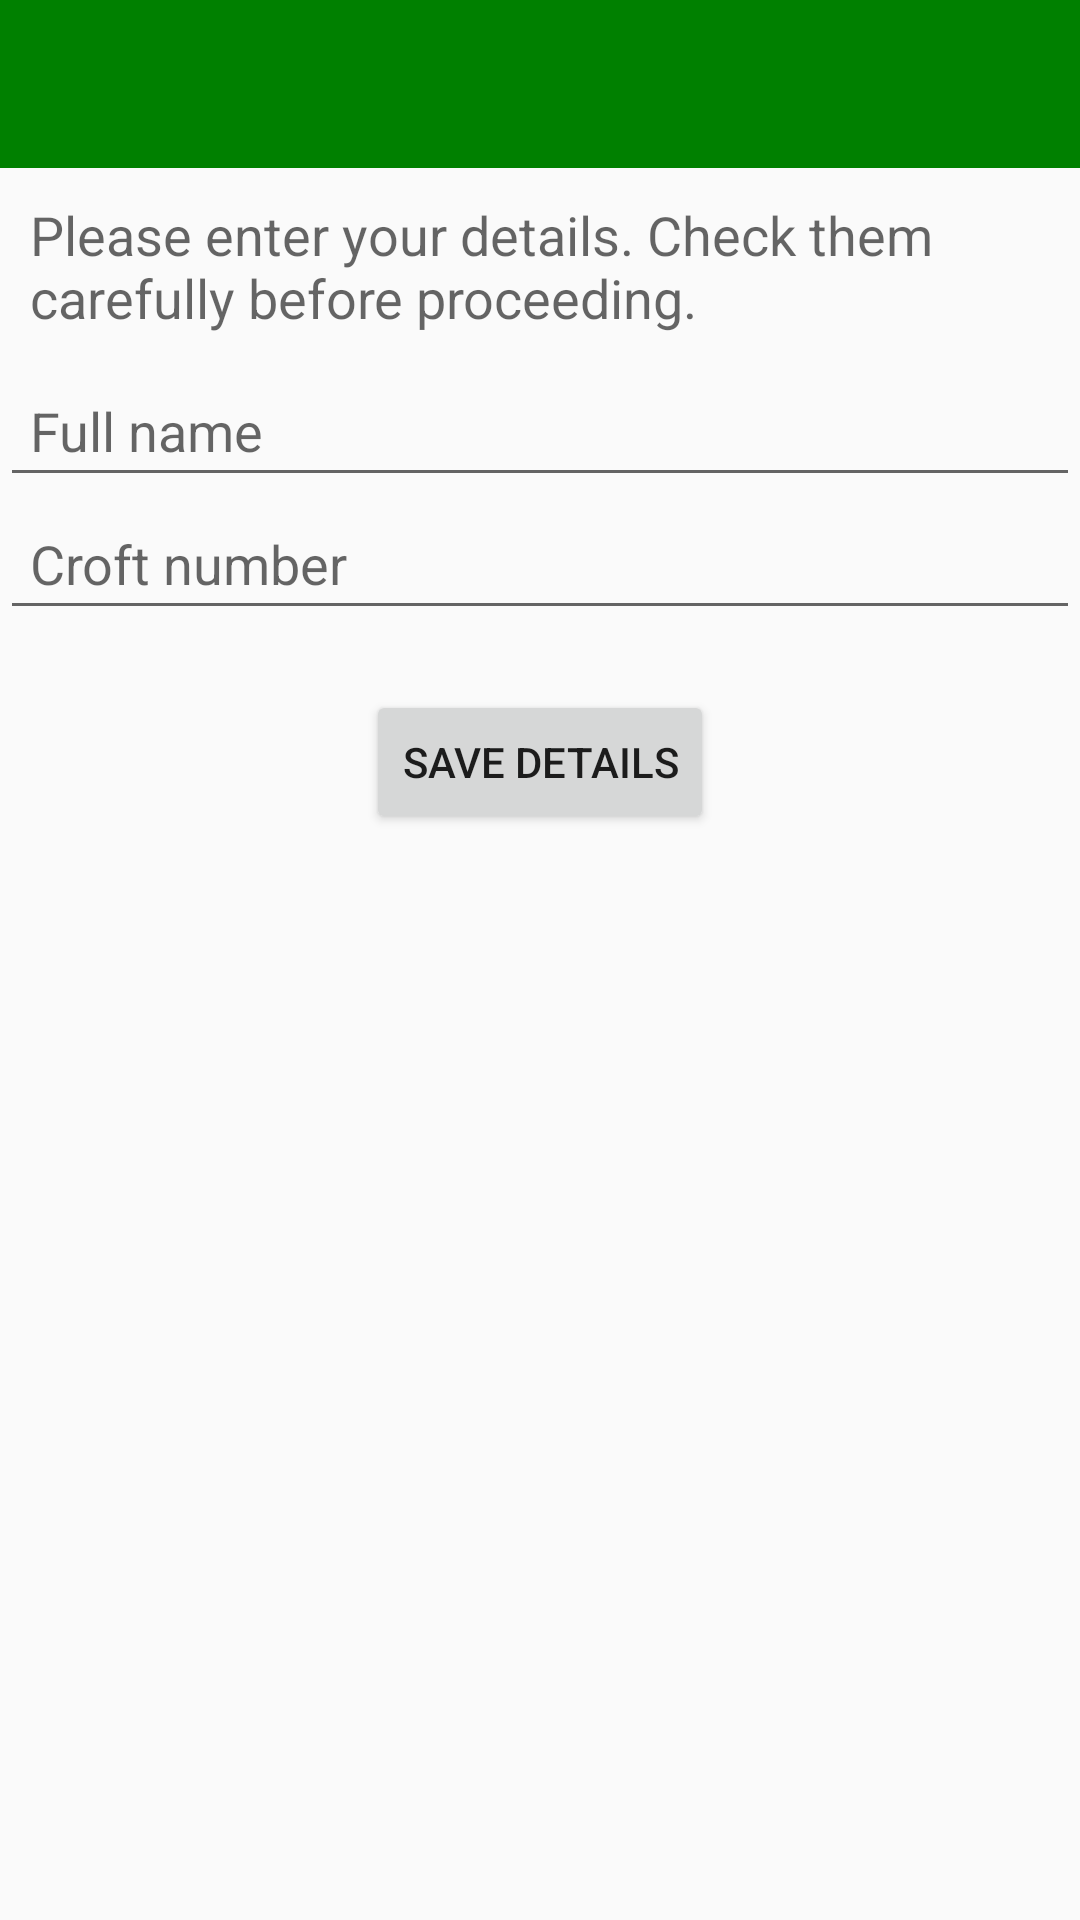

Layout XML and referenced resources for this Android screen:
<!-- AndroidManifest.xml: application theme Theme.AppCompat.Light.NoActionBar -->
<!-- res/layout/activity_form.xml -->
<?xml version="1.0" encoding="utf-8"?>
<RelativeLayout
    xmlns:android="http://schemas.android.com/apk/res/android"
    xmlns:tools="http://schemas.android.com/tools"
    android:layout_width="match_parent"
    android:layout_height="match_parent"
    xmlns:app="http://schemas.android.com/apk/res-auto"
    tools:context="com.castle.croftcappture.Form">

    <android.support.v7.widget.Toolbar
        android:id="@+id/toolbar"
        android:layout_width="match_parent"
        android:layout_height="wrap_content"
        android:minHeight="?attr/actionBarSize"
        android:theme="@style/ToolbarTheme"
        app:titleTextAppearance="@style/Toolbar.TitleText"
        app:popupTheme="@style/ThemeOverlay.AppCompat.Light"
        android:layout_alignParentTop="true"
        android:layout_alignParentStart="true"/>

    <LinearLayout
        android:orientation="vertical"
        android:layout_width="match_parent"
        android:layout_height="match_parent"
        android:layout_below="@+id/toolbar"
        android:layout_alignParentStart="true">

        <TextView
            android:layout_width="wrap_content"
            android:layout_height="wrap_content"
            android:textAppearance="?android:attr/textAppearanceMedium"
            android:text="Please enter your details. Check them carefully before proceeding."
            android:id="@+id/textView"
            android:paddingLeft="10dp"
            android:paddingTop="10dp"
            android:paddingRight="10dp"
            android:paddingBottom="10dp"/>

        <EditText
            android:layout_width="match_parent"
            android:layout_height="wrap_content"
            android:inputType="textCapWords"
            android:hint="Full name"
            android:ems="10"
            android:id="@+id/name"
            android:paddingLeft="10dp"
            android:paddingTop="10dp"
            android:paddingRight="10dp"
            android:paddingBottom="10dp"/>

        <EditText
            android:layout_width="match_parent"
            android:layout_height="wrap_content"
            android:inputType="number"
            android:hint="Croft number"
            android:ems="10"
            android:id="@+id/croft_number"
            android:padding="10dp"
            android:paddingLeft="10dp"
            android:paddingTop="10dp"
            android:paddingRight="10dp"
            android:paddingBottom="10dp"/>

        <Button
            android:layout_width="wrap_content"
            android:layout_height="wrap_content"
            android:text="Save details"
            android:id="@+id/button_save_details"
            android:layout_gravity="center_horizontal"
            android:layout_marginTop="20dp"/>

        <Button
            android:layout_width="wrap_content"
            android:layout_height="wrap_content"
            android:text="Collect evidence"
            android:id="@+id/button_start_map"
            android:layout_gravity="center_horizontal"
            android:layout_marginTop="20dp"
            android:visibility="invisible"/>

    </LinearLayout>

</RelativeLayout>
<!-- resources referenced by this layout -->
<resources>
  <style name="Toolbar.TitleText" parent="TextAppearance.Widget.AppCompat.Toolbar.Title">
          <item name="android:textSize">21sp</item>
      </style>
  <style name="ToolbarTheme" parent="@style/ThemeOverlay.AppCompat.Dark.ActionBar">
          
          <item name="android:background">@color/colorPrimary</item>
          
          <item name="android:textColorPrimary">@android:color/white</item>
          
          <item name="actionMenuTextColor">@android:color/holo_green_light</item>
          
          
      </style>
  <color name="colorPrimary">#008000</color>
</resources>
